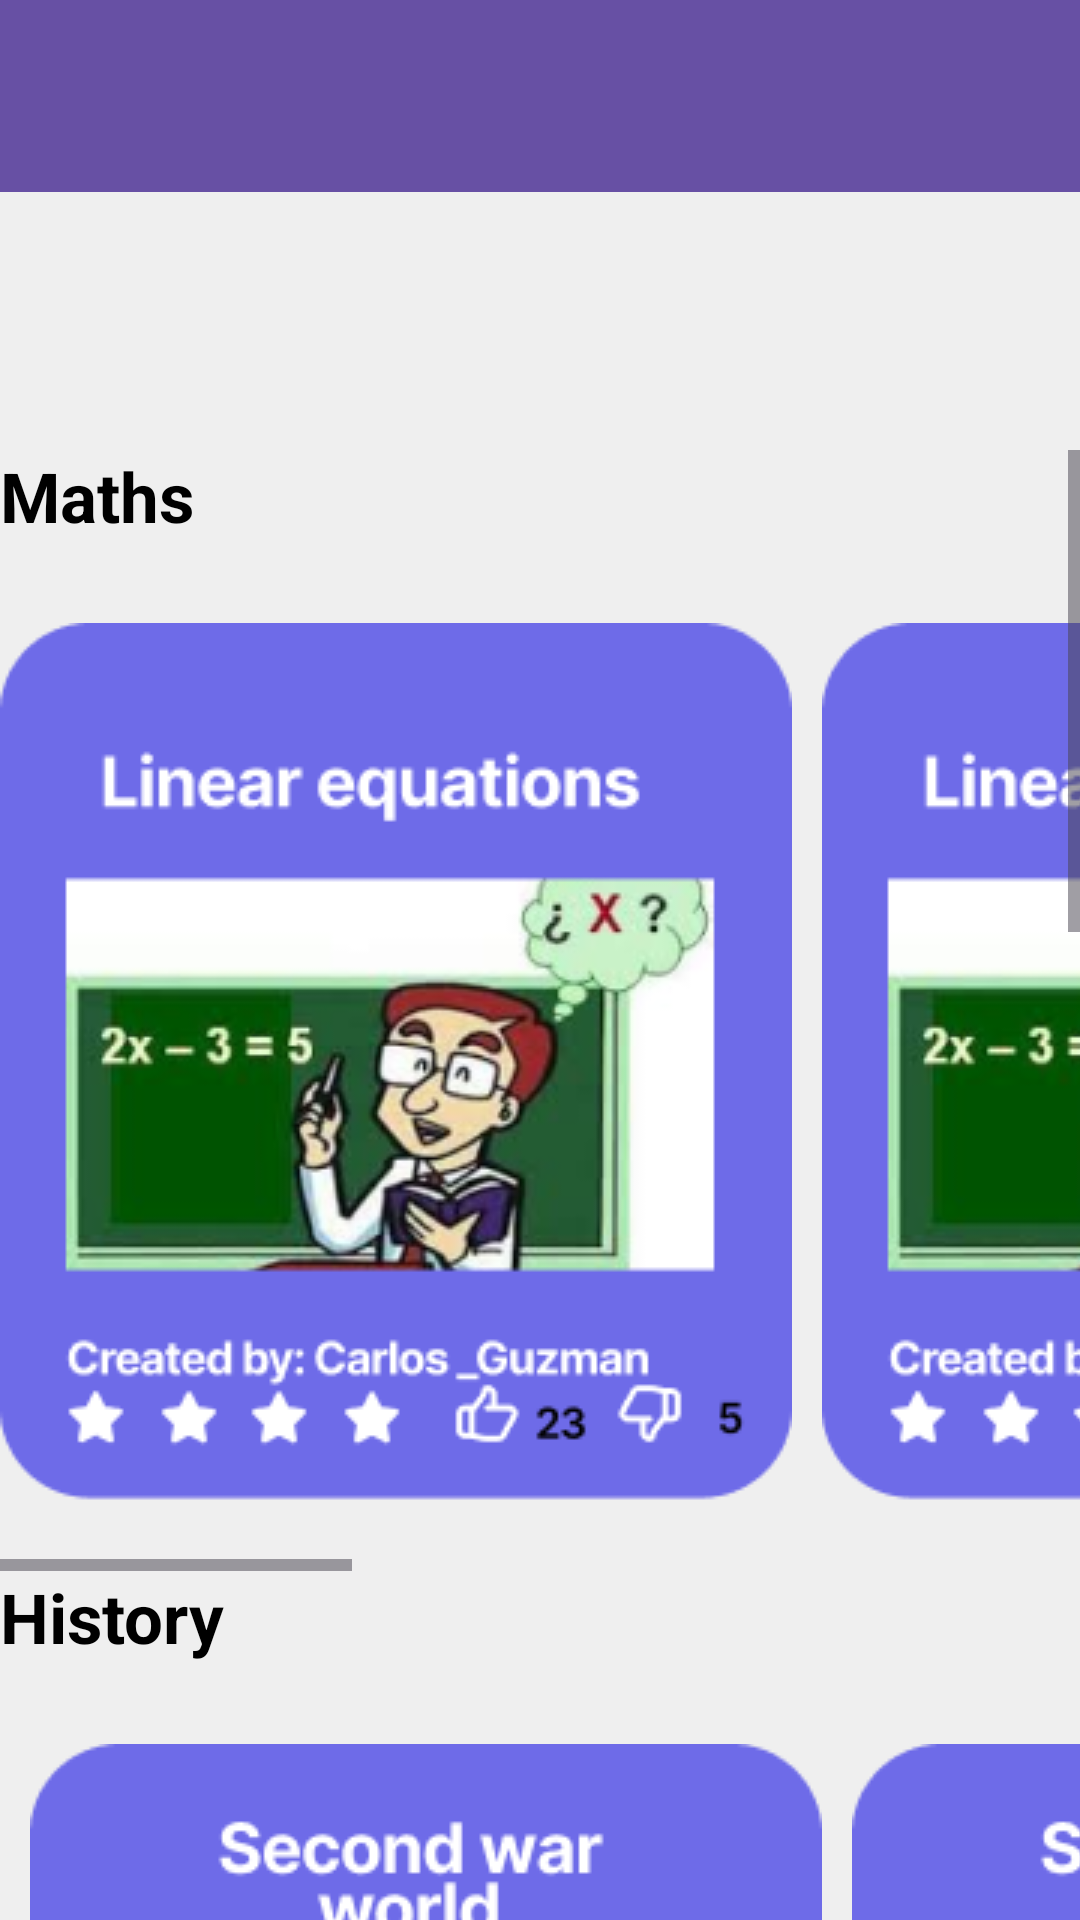

Write the Android layout XML for this screen, with the resource values it uses.
<!-- AndroidManifest.xml: application theme Theme.MeetEducation -->
<!-- res/layout/fragment_dashboard_student.xml -->
<?xml version="1.0" encoding="utf-8"?>
<androidx.constraintlayout.widget.ConstraintLayout xmlns:android="http://schemas.android.com/apk/res/android"
    xmlns:tools="http://schemas.android.com/tools"
    xmlns:app="http://schemas.android.com/apk/res-auto"
    android:layout_width="match_parent"
    android:layout_height="match_parent"
    android:background="@color/background_gray"
    tools:context=".DashboardStudentFragment">


    <androidx.appcompat.widget.Toolbar
        android:id="@+id/toolbar"
        android:layout_width="409dp"
        android:layout_height="wrap_content"
        android:background="?attr/colorPrimary"
        android:minHeight="?attr/actionBarSize"
        android:theme="?attr/actionBarTheme"
        app:layout_constraintEnd_toEndOf="parent"
        app:layout_constraintStart_toStartOf="parent"
        app:layout_constraintTop_toTopOf="parent">




    </androidx.appcompat.widget.Toolbar>



    <ScrollView
        android:layout_width="0dp"
        android:layout_height="0dp"
        android:layout_marginTop="150dp"
        android:fillViewport="true"
        app:layout_constraintTop_toTopOf="parent"
        app:layout_constraintBottom_toBottomOf="parent"
        app:layout_constraintStart_toStartOf="parent"
        app:layout_constraintEnd_toEndOf="parent"
        tools:ignore="SpeakableTextPresentCheck">

<LinearLayout
        android:id="@+id/verticalLinearLayout"
        android:layout_width="match_parent"
        android:layout_height="wrap_content"
        android:orientation="vertical">

    <TextView
        android:id="@+id/textMathsDashboard"
        android:layout_width="match_parent"
        android:layout_height="wrap_content"
        android:textColor="@color/black"
        android:textSize="23sp"
        android:textStyle="bold"
        android:text="@string/TextMaths" />

    <HorizontalScrollView
            android:layout_width="match_parent"
            android:layout_height="wrap_content"
            tools:ignore="SpeakableTextPresentCheck">

            <LinearLayout
                android:layout_width="wrap_content"
                android:layout_height="wrap_content"
                android:layout_marginBottom="16dp"
                android:orientation="horizontal">


                <ImageView
                    android:id="@+id/MathClass2"
                    android:layout_width="0dp"
                    android:layout_height="wrap_content"
                    android:layout_marginEnd="10dp"
                    android:layout_weight="1"
                    android:src="@drawable/linear_equations"
                    tools:ignore="ContentDescription"
                    android:tooltipText="linear equations"/>

                <ImageView
                    android:id="@+id/MathClass3"
                    android:layout_width="0dp"
                    android:layout_height="wrap_content"
                    android:layout_marginEnd="10dp"
                    android:layout_weight="1"
                    android:src="@drawable/linear_equations"
                    tools:ignore="ContentDescription" />

                <ImageView
                    android:id="@+id/MathClass4"
                    android:layout_width="0dp"
                    android:layout_height="wrap_content"
                    android:layout_marginEnd="10dp"
                    android:layout_weight="1"
                    android:src="@drawable/linear_equations"
                    tools:ignore="ContentDescription" />

                <ImageView
                    android:id="@+id/MathClass5"
                    android:layout_width="0dp"
                    android:layout_height="wrap_content"
                    android:layout_marginEnd="10dp"
                    android:layout_weight="1"
                    android:src="@drawable/linear_equations"
                    tools:ignore="ContentDescription" />

                <ImageView
                    android:id="@+id/MathClass1"
                    android:layout_width="0dp"
                    android:layout_height="wrap_content"
                    android:layout_marginEnd="10dp"
                    android:src="@drawable/linear_equations"
                    tools:ignore="ContentDescription,Suspicious0dp" />


            </LinearLayout>
        </HorizontalScrollView>

    <TextView
        android:id="@+id/textHistoryDashboard"
        android:layout_width="match_parent"
        android:layout_height="wrap_content"
        android:textColor="@color/black"
        android:textSize="23sp"
        android:textStyle="bold"
        android:text="@string/TextHistory" />

        <HorizontalScrollView
            android:layout_width="match_parent"
            android:layout_height="wrap_content"
            tools:ignore="SpeakableTextPresentCheck">


        <LinearLayout
            android:layout_width="wrap_content"
            android:layout_height="wrap_content"
            android:layout_marginBottom="16dp"
            android:orientation="horizontal">

            <ImageView
                android:id="@+id/HistoryClass1"
                android:layout_width="0dp"
                android:layout_height="wrap_content"
                android:layout_marginEnd="10dp"
                android:src="@drawable/history"
                tools:ignore="ContentDescription,Suspicious0dp" />

            <ImageView
                android:id="@+id/HistoryClass2"
                android:layout_width="0dp"
                android:layout_height="wrap_content"
                android:layout_marginEnd="10dp"
                android:layout_weight="1"
                android:src="@drawable/history"
                tools:ignore="ContentDescription" />

            <ImageView
                android:id="@+id/HistoryClass3"
                android:layout_width="0dp"
                android:layout_height="wrap_content"
                android:layout_marginEnd="10dp"
                android:layout_weight="1"
                android:src="@drawable/history"
                tools:ignore="ContentDescription" />

            <ImageView
                android:id="@+id/HistoryClass4"
                android:layout_width="0dp"
                android:layout_height="wrap_content"
                android:layout_marginEnd="10dp"
                android:layout_weight="1"
                android:src="@drawable/history"
                tools:ignore="ContentDescription" />

            <ImageView
                android:id="@+id/HistoryClass5"
                android:layout_width="0dp"
                android:layout_height="wrap_content"
                android:layout_marginEnd="10dp"
                android:layout_weight="1"
                android:src="@drawable/history"
                tools:ignore="ContentDescription" />


        </LinearLayout>
        </HorizontalScrollView>

    <TextView
        android:id="@+id/textLanguagesDashboard"
        android:layout_width="match_parent"
        android:layout_height="wrap_content"
        android:textColor="@color/black"
        android:textSize="23sp"
        android:textStyle="bold"
        android:text="@string/TextLanguages" />

         <HorizontalScrollView
             android:layout_width="match_parent"
             android:layout_height="wrap_content"
             tools:ignore="SpeakableTextPresentCheck">

         <LinearLayout
           android:layout_width="wrap_content"
             android:layout_height="wrap_content"
            android:layout_marginBottom="16dp"
             android:orientation="horizontal">


             <ImageView
                 android:id="@+id/LanguageClass1"
                 android:layout_width="0dp"
                 android:layout_height="wrap_content"
                 android:layout_marginEnd="10dp"
                 android:src="@drawable/language"
                 tools:ignore="ContentDescription,Suspicious0dp" />

             <ImageView
                 android:id="@+id/LanguageClass2"
                 android:layout_width="0dp"
                 android:layout_height="wrap_content"
                 android:layout_marginEnd="10dp"
                 android:layout_weight="1"
                 android:src="@drawable/language"
                 tools:ignore="ContentDescription" />


             <ImageView
                 android:id="@+id/LanguageClass3"
                 android:layout_width="0dp"
                 android:layout_height="wrap_content"
                 android:layout_marginEnd="10dp"
                 android:layout_weight="1"
                 android:src="@drawable/language"
                 tools:ignore="ContentDescription" />

             <ImageView
                 android:id="@+id/LanguageClass4"
                 android:layout_width="0dp"
                 android:layout_height="wrap_content"
                 android:layout_marginEnd="10dp"
                 android:layout_weight="1"
                 android:src="@drawable/language"
                 tools:ignore="ContentDescription" />

             <ImageView
                 android:id="@+id/LanguageClass5"
                 android:layout_width="0dp"
                 android:layout_height="wrap_content"
                 android:layout_marginEnd="10dp"
                 android:layout_weight="1"
                 android:src="@drawable/language"
                 tools:ignore="ContentDescription" />




         </LinearLayout>
         </HorizontalScrollView>

    <TextView
        android:id="@+id/textPhysicsDashboard"
        android:layout_width="match_parent"
        android:layout_height="wrap_content"
        android:textColor="@color/black"
        android:textSize="23sp"
        android:textStyle="bold"
        android:text="@string/TextPhysics" />

     <HorizontalScrollView
         android:layout_width="match_parent"
         android:layout_height="wrap_content"
         tools:ignore="SpeakableTextPresentCheck">

    <LinearLayout
        android:layout_width="wrap_content"
        android:layout_height="wrap_content"
        android:layout_marginBottom="16dp"
        android:orientation="horizontal">

        <ImageView
            android:id="@+id/PhysicsClass1"
            android:layout_width="0dp"
            android:layout_height="wrap_content"
            android:layout_marginEnd="10dp"
            android:src="@drawable/relativity"
            tools:ignore="ContentDescription,Suspicious0dp" />


        <ImageView
            android:id="@+id/PhysicsClass2"
            android:layout_width="0dp"
            android:layout_height="wrap_content"
            android:layout_marginEnd="10dp"
            android:layout_weight="1"
            android:src="@drawable/relativity"
            tools:ignore="ContentDescription" />

        <ImageView
            android:id="@+id/PhysicsClass3"
            android:layout_width="0dp"
            android:layout_height="wrap_content"
            android:layout_marginEnd="10dp"
            android:layout_weight="1"
            android:src="@drawable/relativity"
            tools:ignore="ContentDescription" />
        <ImageView
            android:id="@+id/PhysicsClass4"
            android:layout_width="0dp"
            android:layout_height="wrap_content"
            android:layout_marginEnd="10dp"
            android:layout_weight="1"
            android:src="@drawable/relativity"
            tools:ignore="ContentDescription" />

        <ImageView
            android:id="@+id/PhysicsClass5"
            android:layout_width="0dp"
            android:layout_height="wrap_content"
            android:layout_marginEnd="10dp"
            android:layout_weight="1"
            android:src="@drawable/relativity"
            tools:ignore="ContentDescription" />



</LinearLayout>
</HorizontalScrollView>



    </LinearLayout>

</ScrollView>

</androidx.constraintlayout.widget.ConstraintLayout>
<!-- resources referenced by this layout -->
<resources>
  <color name="background_gray">#EFEFEF</color>
  <color name="black">#FF000000</color>
  <!-- drawable history: png bitmap (drawable, 32261 bytes) -->
  <!-- drawable language: png bitmap (drawable, 11883 bytes) -->
  <!-- drawable linear_equations: png bitmap (drawable, 48518 bytes) -->
  <!-- drawable relativity: png bitmap (drawable, 67884 bytes) -->
  <string name="TextHistory">History\n</string>
  <string name="TextLanguages">Languages\n</string>
  <string name="TextMaths">Maths\n</string>
  <string name="TextPhysics">Physics\n</string>
  <style name="Theme.MeetEducation" parent="Base.Theme.MeetEducation" />
  <style name="Base.Theme.MeetEducation" parent="Theme.Material3.DayNight.NoActionBar">
          
          
      </style>
</resources>
